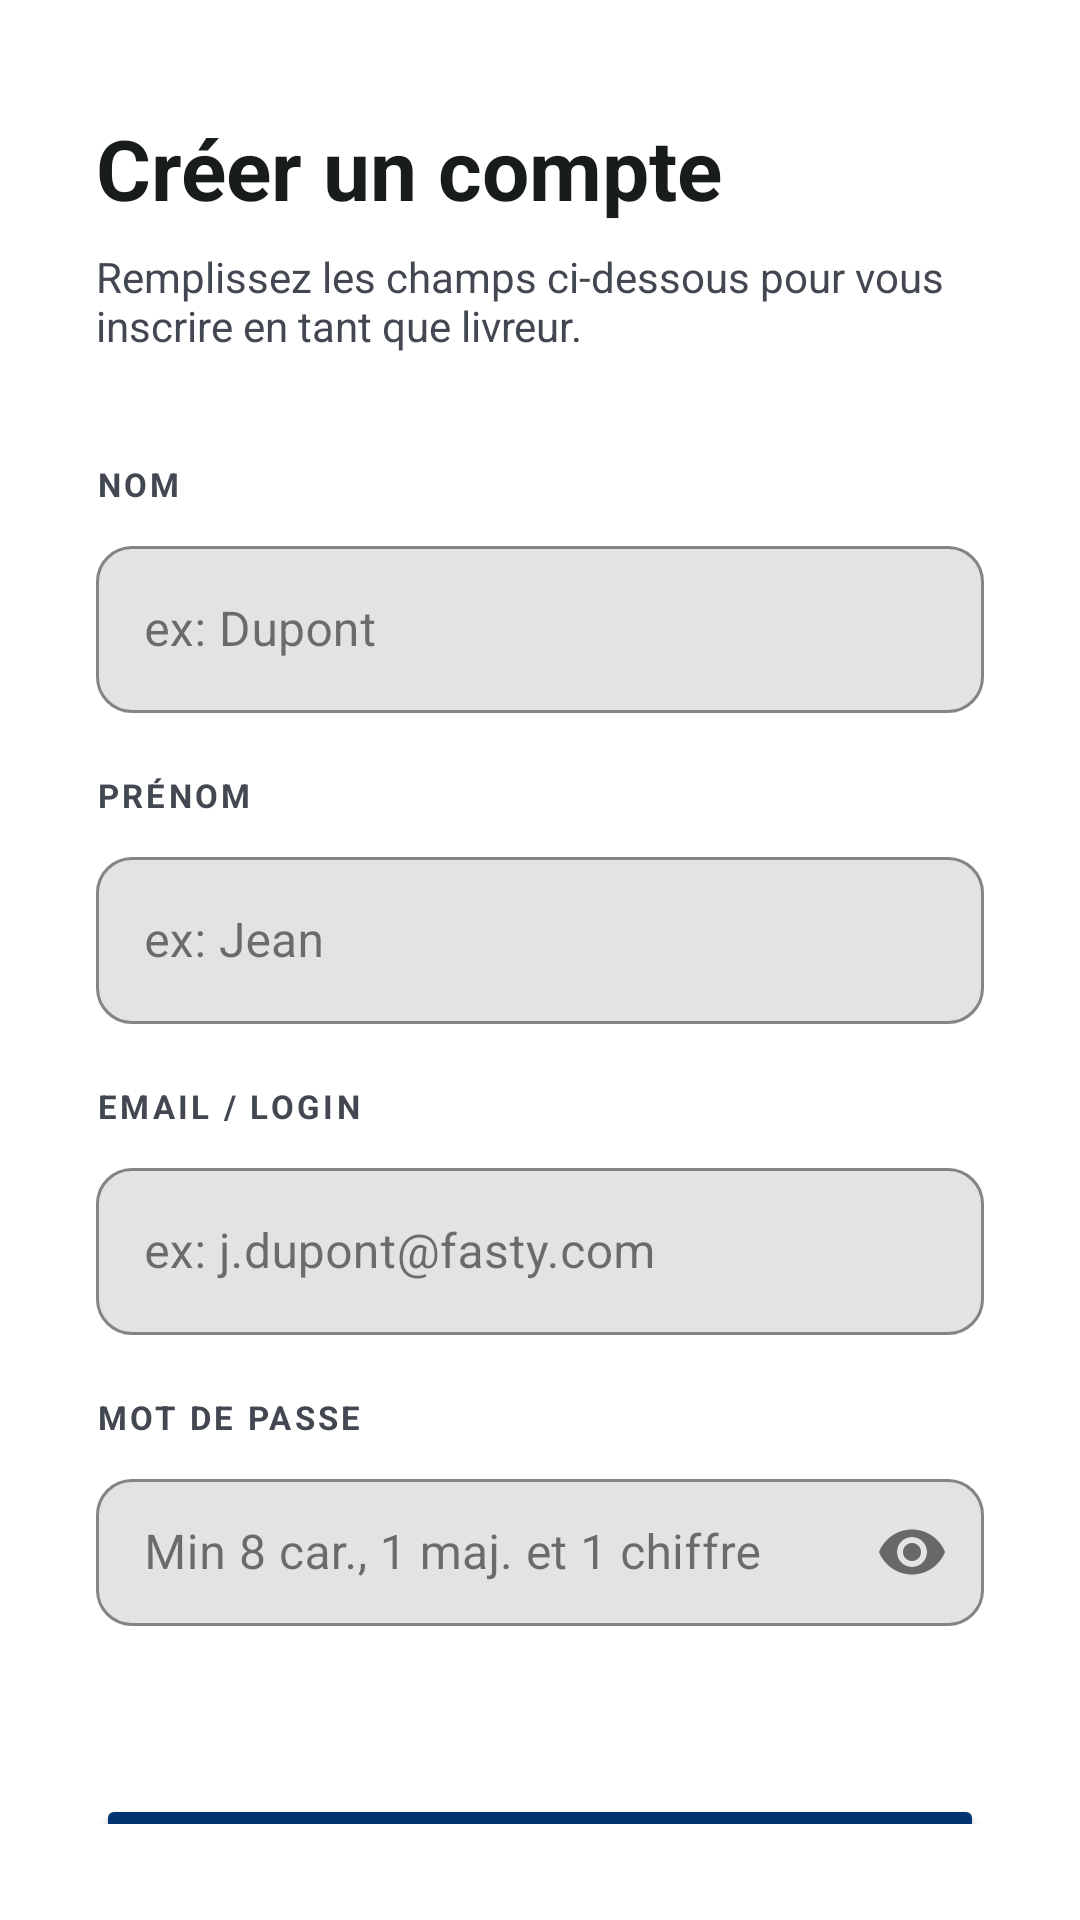

Android layout source for this screen:
<!-- AndroidManifest.xml: application theme Theme.SupervisionLivraisonMobile -->
<!-- res/layout/activity_register.xml -->
<?xml version="1.0" encoding="utf-8"?>
<LinearLayout xmlns:android="http://schemas.android.com/apk/res/android"
    xmlns:app="http://schemas.android.com/apk/res-auto"
    android:layout_width="match_parent"
    android:layout_height="match_parent"
    android:orientation="vertical"
    android:background="@color/surface_container_lowest"
    android:padding="32dp"
    android:gravity="center">

    
    <LinearLayout
        android:layout_width="match_parent"
        android:layout_height="wrap_content"
        android:orientation="horizontal"
        android:gravity="start"
        android:layout_marginBottom="32dp">
        <TextView
            android:id="@+id/tvBack"
            android:layout_width="wrap_content"
            android:layout_height="wrap_content"
            android:text="← Retour"
            android:textColor="@color/primary"
            android:textSize="14sp"
            android:clickable="true"
            android:focusable="true" />
    </LinearLayout>

    
    <TextView
        android:layout_width="match_parent"
        android:layout_height="wrap_content"
        android:text="Créer un compte"
        android:textSize="28sp"
        android:textStyle="bold"
        android:textColor="@color/on_surface"
        android:layout_marginBottom="8dp" />

    <TextView
        android:layout_width="match_parent"
        android:layout_height="wrap_content"
        android:text="Remplissez les champs ci-dessous pour vous inscrire en tant que livreur."
        android:textColor="@color/on_surface_variant"
        android:textSize="14sp"
        android:layout_marginBottom="36dp" />

    
    <TextView
        android:layout_width="match_parent"
        android:layout_height="wrap_content"
        android:text="NOM"
        android:textSize="11sp"
        android:textStyle="bold"
        android:textColor="@color/on_surface_variant"
        android:letterSpacing="0.1"
        android:layout_marginBottom="8dp" />

    <com.google.android.material.textfield.TextInputLayout
        android:layout_width="match_parent"
        android:layout_height="wrap_content"
        style="@style/Widget.MaterialComponents.TextInputLayout.OutlinedBox"
        android:layout_marginBottom="20dp"
        app:boxCornerRadiusBottomEnd="12dp"
        app:boxCornerRadiusBottomStart="12dp"
        app:boxCornerRadiusTopEnd="12dp"
        app:boxCornerRadiusTopStart="12dp"
        app:boxStrokeColor="@color/outline_variant"
        app:boxBackgroundColor="@color/surface_container_highest">
        <com.google.android.material.textfield.TextInputEditText
            android:id="@+id/etLastName"
            android:layout_width="match_parent"
            android:layout_height="wrap_content"
            android:hint="ex: Dupont"
            android:inputType="textPersonName"
            android:textColor="@color/on_surface"
            android:textColorHint="@color/outline" />
    </com.google.android.material.textfield.TextInputLayout>

    
    <TextView
        android:layout_width="match_parent"
        android:layout_height="wrap_content"
        android:text="PRÉNOM"
        android:textSize="11sp"
        android:textStyle="bold"
        android:textColor="@color/on_surface_variant"
        android:letterSpacing="0.1"
        android:layout_marginBottom="8dp" />

    <com.google.android.material.textfield.TextInputLayout
        android:layout_width="match_parent"
        android:layout_height="wrap_content"
        style="@style/Widget.MaterialComponents.TextInputLayout.OutlinedBox"
        android:layout_marginBottom="20dp"
        app:boxCornerRadiusBottomEnd="12dp"
        app:boxCornerRadiusBottomStart="12dp"
        app:boxCornerRadiusTopEnd="12dp"
        app:boxCornerRadiusTopStart="12dp"
        app:boxStrokeColor="@color/outline_variant"
        app:boxBackgroundColor="@color/surface_container_highest">
        <com.google.android.material.textfield.TextInputEditText
            android:id="@+id/etFirstName"
            android:layout_width="match_parent"
            android:layout_height="wrap_content"
            android:hint="ex: Jean"
            android:inputType="textPersonName"
            android:textColor="@color/on_surface"
            android:textColorHint="@color/outline" />
    </com.google.android.material.textfield.TextInputLayout>

    
    <TextView
        android:layout_width="match_parent"
        android:layout_height="wrap_content"
        android:text="EMAIL / LOGIN"
        android:textSize="11sp"
        android:textStyle="bold"
        android:textColor="@color/on_surface_variant"
        android:letterSpacing="0.1"
        android:layout_marginBottom="8dp" />

    <com.google.android.material.textfield.TextInputLayout
        android:layout_width="match_parent"
        android:layout_height="wrap_content"
        style="@style/Widget.MaterialComponents.TextInputLayout.OutlinedBox"
        android:layout_marginBottom="20dp"
        app:boxCornerRadiusBottomEnd="12dp"
        app:boxCornerRadiusBottomStart="12dp"
        app:boxCornerRadiusTopEnd="12dp"
        app:boxCornerRadiusTopStart="12dp"
        app:boxStrokeColor="@color/outline_variant"
        app:boxBackgroundColor="@color/surface_container_highest">
        <com.google.android.material.textfield.TextInputEditText
            android:id="@+id/etEmail"
            android:layout_width="match_parent"
            android:layout_height="wrap_content"
            android:hint="ex: j.dupont@fasty.com"
            android:inputType="textEmailAddress"
            android:textColor="@color/on_surface"
            android:textColorHint="@color/outline" />
    </com.google.android.material.textfield.TextInputLayout>

    
    <TextView
        android:layout_width="match_parent"
        android:layout_height="wrap_content"
        android:text="MOT DE PASSE"
        android:textSize="11sp"
        android:textStyle="bold"
        android:textColor="@color/on_surface_variant"
        android:letterSpacing="0.1"
        android:layout_marginBottom="8dp" />

    <com.google.android.material.textfield.TextInputLayout
        android:layout_width="match_parent"
        android:layout_height="wrap_content"
        style="@style/Widget.MaterialComponents.TextInputLayout.OutlinedBox"
        android:layout_marginBottom="20dp"
        app:passwordToggleEnabled="true"
        app:boxCornerRadiusBottomEnd="12dp"
        app:boxCornerRadiusBottomStart="12dp"
        app:boxCornerRadiusTopEnd="12dp"
        app:boxCornerRadiusTopStart="12dp"
        app:boxStrokeColor="@color/outline_variant"
        app:boxBackgroundColor="@color/surface_container_highest">
        <com.google.android.material.textfield.TextInputEditText
            android:id="@+id/etPassword"
            android:layout_width="match_parent"
            android:layout_height="wrap_content"
            android:hint="Min 8 car., 1 maj. et 1 chiffre"
            android:inputType="textPassword"
            android:textColor="@color/on_surface"
            android:textColorHint="@color/outline" />
    </com.google.android.material.textfield.TextInputLayout>

    
    <TextView
        android:layout_width="match_parent"
        android:layout_height="wrap_content"
        android:text="CONFIRMER LE MOT DE PASSE"
        android:textSize="11sp"
        android:textStyle="bold"
        android:textColor="@color/on_surface_variant"
        android:letterSpacing="0.1"
        android:layout_marginBottom="8dp" />

    <com.google.android.material.textfield.TextInputLayout
        android:layout_width="match_parent"
        android:layout_height="wrap_content"
        style="@style/Widget.MaterialComponents.TextInputLayout.OutlinedBox"
        android:layout_marginBottom="28dp"
        app:passwordToggleEnabled="true"
        app:boxCornerRadiusBottomEnd="12dp"
        app:boxCornerRadiusBottomStart="12dp"
        app:boxCornerRadiusTopEnd="12dp"
        app:boxCornerRadiusTopStart="12dp"
        app:boxStrokeColor="@color/outline_variant"
        app:boxBackgroundColor="@color/surface_container_highest">
        <com.google.android.material.textfield.TextInputEditText
            android:id="@+id/etConfirmPassword"
            android:layout_width="match_parent"
            android:layout_height="wrap_content"
            android:hint="Retapez votre mot de passe"
            android:inputType="textPassword"
            android:textColor="@color/on_surface"
            android:textColorHint="@color/outline" />
    </com.google.android.material.textfield.TextInputLayout>

    
    <TextView
        android:id="@+id/tvError"
        android:layout_width="match_parent"
        android:layout_height="wrap_content"
        android:text=""
        android:textColor="@color/error"
        android:textSize="13sp"
        android:visibility="gone"
        android:layout_marginBottom="16dp" />

    
    <Button
        android:id="@+id/btnRegister"
        android:layout_width="match_parent"
        android:layout_height="56dp"
        android:text="Créer mon compte"
        android:textAllCaps="false"
        android:textSize="16sp"
        android:textStyle="bold"
        android:backgroundTint="@color/primary"
        app:cornerRadius="12dp" />

    <ProgressBar
        android:id="@+id/progressBar"
        android:layout_width="wrap_content"
        android:layout_height="wrap_content"
        android:visibility="gone"
        android:layout_marginTop="16dp" />

</LinearLayout>
<!-- resources referenced by this layout -->
<resources>
  <color name="error">#BA1A1A</color>
  <color name="on_surface">#191C1D</color>
  <color name="on_surface_variant">#424751</color>
  <color name="outline">#737783</color>
  <color name="outline_variant">#C2C6D3</color>
  <color name="primary">#00346f</color>
  <color name="surface_container_highest">#E1E3E4</color>
  <color name="surface_container_lowest">#FFFFFF</color>
  <style name="Theme.SupervisionLivraisonMobile" parent="Base.Theme.SupervisionLivraisonMobile" />
  <style name="Base.Theme.SupervisionLivraisonMobile" parent="Theme.Material3.DayNight.NoActionBar">
          <item name="itemActiveIndicatorStyle">@style/CustomActiveIndicator</item>
      </style>
  <style name="CustomActiveIndicator" parent="Widget.Material3.BottomNavigationView.ActiveIndicator">
          <item name="android:color">#1A004A99</item>
          <item name="android:width">87dp</item>
          <item name="android:height">53dp</item>
          <item name="marginHorizontal">0dp</item>
      </style>
</resources>
